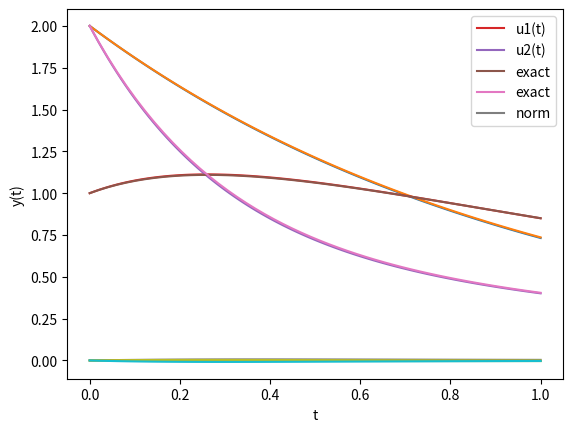
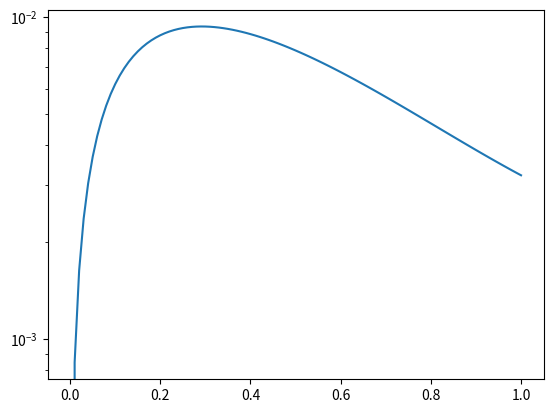
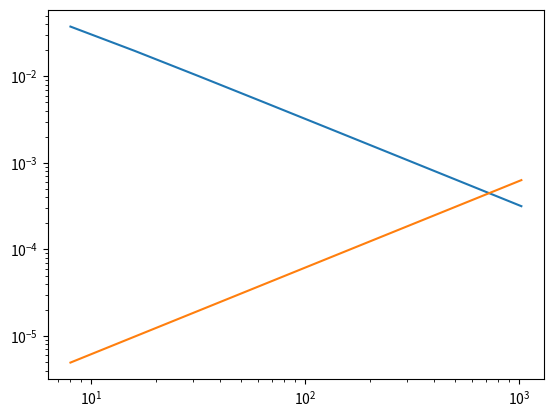

These charts were generated, in order, by the following Python code:
import numpy as np
import scipy as sp
import scipy.linalg
import matplotlib.pyplot as plt
class IVP:
    def __init__(self, t0, T, y0):
        self.t0 = t0
        self.T = T
        self.y0 = y0


    def f(self,t,y):
        return NotImplemented("The function f has not been given")

class LTE(IVP):
    def __init__(self, t0, T, y0, A):
        super().__init__(t0, T, y0)
        self.A = A


    def f(self, t, y):
        return self.A @ y


    def exact(self, t):
        exponential = scipy.linalg.expm(t*self.A)
        return exponential @ self.y0

class Solver:
    def __init__(self, ivp, N: int):
        self.ivp = ivp
        self.N = N
        self.u = ivp.y0
        self.grid = np.linspace(ivp.t0, ivp.T, N + 1)
        self.h = (ivp.T - ivp.t0) / N
        self.us = None 

    def step(self, tn, un):
        raise NotImplementedError("step() not implemented in subclass")

    def integrate(self):
        m = len(self.u) 
        us = np.zeros((m, self.N + 1))
        us[:, 0] = self.u

        for i in range(self.N):
            tn = self.grid[i]
            un = us[:, i]
            us[:, i + 1] = self.step(tn, un)

        self.us = us
        return self.grid, self.us

class ExplicitEuler(Solver):
    def __init__(self, ivp, N):
        super().__init__(ivp, N)

    def step(self, tn, un):
        return un + self.h * self.ivp.f(tn, un)
    
class Evaluator():
    def __init__(self, ivp, solverType):
        self.ivp = ivp
        self.solverType  = solverType
    
    def errvstime(self, N, errType): #errtype is boolean, true absolute.
        
        solver = self.solverType(self.ivp, N)
        solver.integrate()
        us = solver.us
        ys = np.array([ivp.exact(t) for t in solver.grid]).T
        dif =  solver.us - ys
        if errType:
            errs = np.array([scipy.linalg.norm(dif[:,i]) for i in range(N+1)])
        else:
            errs = np.array([scipy.linalg.norm(dif[:,i])/scipy.linalg.norm(ys[:,i]) for i in range(N+1)])

        return errs , solver.grid
    
    def errvsh(self, Ns, errType):
        errs = np.zeros(len(Ns))
        hs = np.zeros(len(Ns))
        for i in range (len(Ns)):
            solver = self.solverType(self.ivp, Ns[i])
            solver.integrate()
            [error, grid] = self.errvstime(Ns[i], errType)
            err = error[-1]
            errs[i] = err
            hs[i] = Ns[i]/self.ivp.T
        return errs, hs
    






        


        


#Explicit Euler Scalar plot
ivp = LTE(t0 = 0, T = 1 ,y0=np.array([2]) , A=np.array
([[ -1]]))
solver = ExplicitEuler(ivp , N = 100)
solver.integrate()
plt.plot(solver.grid ,solver.us.flatten() )

#Exact scalar plot
ts = np.linspace(0, 1)
ys = [ivp.exact(t) for t in ts]
plt.plot(ts, ys)
plt.show()

#difference scalar plot
ys = [ivp.exact(t).item() for t in solver.grid]
dif =  solver.us.flatten() - ys

plt.plot(solver.grid ,dif)
plt.show()

#Explicit euler vector plot
A = np.array([[-1, 1], [1, -3]])
y0 = np.array([1, 2])
ivp = LTE(t0=0, T=1, y0=y0, A=A)
solver = ExplicitEuler(ivp, N=100)
solver.integrate()

# Plot the first component of the approximations {u_n} vs. the temporal grid points {t_n}:
plt.plot(solver.grid, solver.us[0, :], label="u1(t)")
plt.plot(solver.grid, solver.us[1, :], label="u2(t)")
plt.xlabel("t")
plt.ylabel("u(t)")
plt.legend()


#Exact Vector plot
ts = np.linspace(0, 1)
ys = [ivp.exact(t) for t in ts]
plt.plot(ts, ys, label="exact")
plt.xlabel("t")
plt.ylabel("y(t)")
plt.legend()
plt.show()


ys = np.array([ivp.exact(t) for t in solver.grid]).T
dif =  solver.us - ys
difnorm= np.array([scipy.linalg.norm(dif[:,i])/scipy.linalg.norm(ys[:, i]) for i in range(solver.N+1)])
plt.plot(solver.grid, difnorm, label="norm")
plt.plot(solver.grid ,dif[0,:])
plt.plot(solver.grid ,dif[1,:])
plt.legend()
plt.show()

evaluator = Evaluator(ivp, ExplicitEuler)
[errs, grid] = evaluator.errvstime(100, True)

# Plot errors with log-scale on the y-axis
plt.figure()
plt.semilogy(grid, errs)

# Compute the error at t = T for different h corresponding to N = 2^3, 2^4, ..., 2^10
Ns = 2**np.arange(3, 11)
[errs, hs] = evaluator.errvsh(Ns,True)

# Plot these errors in a log-log scale
plt.figure()
plt.loglog(hs, errs)

# Plot a comparison line which is O(h)
plt.loglog(hs, hs * 2 * errs[-1] / hs[-1])
plt.show()
